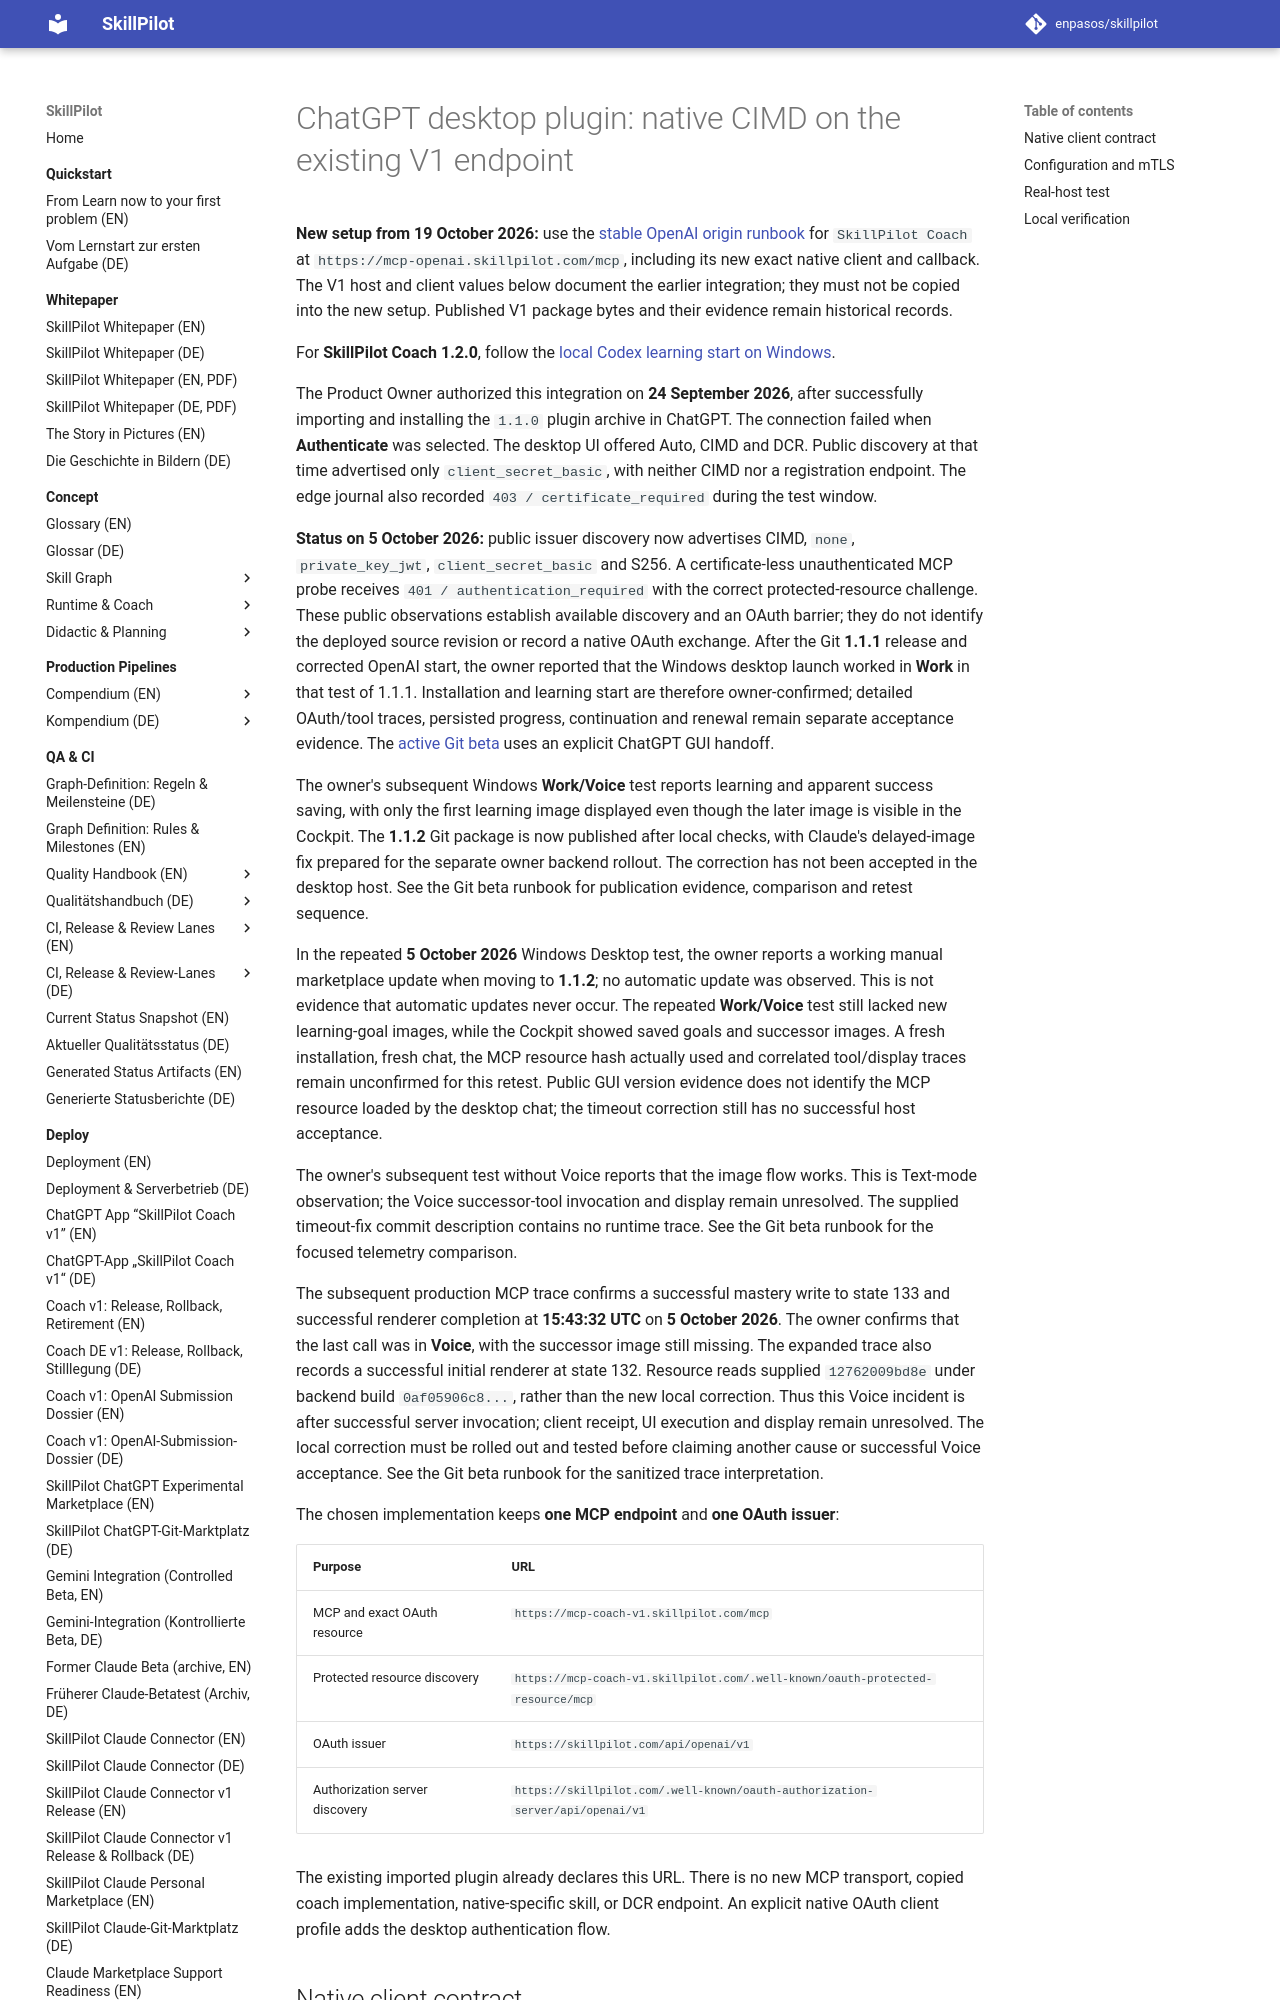

repository: enpasos/skillpilot · page: deploy/openai-native-cimd/index.html · generator: mkdocs

# ChatGPT desktop plugin: native CIMD on the existing V1 endpoint

**New setup from 19 October 2026:** use the [stable OpenAI origin runbook](openai-stable-origin.md)
for `SkillPilot Coach` at `https://mcp-openai.skillpilot.com/mcp`, including its
new exact native client and callback. The V1 host and client values below document
the earlier integration; they must not be copied into the new setup. Published
V1 package bytes and their evidence remain historical records.

For **SkillPilot Coach 1.2.0**, follow the [local Codex learning start on
Windows](openai-personal-marketplace-release.md#windows-local-codex).

The Product Owner authorized this integration on **24 September 2026**, after
successfully importing and installing the `1.1.0` plugin archive in ChatGPT.
The connection failed when **Authenticate** was selected. The desktop UI
offered Auto, CIMD and DCR. Public discovery at that time advertised only
`client_secret_basic`, with neither CIMD nor a registration endpoint. The edge
journal also recorded `403 / certificate_required` during the test window.

**Status on 5 October 2026:** public issuer discovery now advertises CIMD,
`none`, `private_key_jwt`, `client_secret_basic` and S256. A certificate-less
unauthenticated MCP probe receives `401 / authentication_required` with the
correct protected-resource challenge. These public observations establish
available discovery and an OAuth barrier; they do not identify the deployed
source revision or record a native OAuth exchange. After the Git **1.1.1** release and corrected
OpenAI start, the owner reported that the Windows desktop launch worked in
**Work** in that test of 1.1.1.
Installation and learning start are therefore owner-confirmed; detailed
OAuth/tool traces, persisted progress, continuation and renewal remain separate
acceptance evidence. The [active Git beta](openai-personal-marketplace-release.md)
uses an explicit ChatGPT GUI handoff.

The owner's subsequent Windows **Work/Voice** test reports learning and
apparent success saving, with only the first learning image displayed even
though the later image is visible in the Cockpit. The **1.1.2** Git package is
now published after local checks, with Claude's delayed-image fix prepared for
the separate owner backend rollout. The correction has not been accepted in
the desktop host. See the Git beta runbook for publication evidence, comparison
and retest sequence.

In the repeated **5 October 2026** Windows Desktop test, the owner reports a
working manual marketplace update when moving to **1.1.2**; no automatic update
was observed. This is not evidence that automatic updates never occur. The
repeated **Work/Voice** test still lacked new learning-goal images, while the
Cockpit showed saved goals and successor images. A fresh installation, fresh
chat, the MCP resource hash actually used and correlated tool/display traces
remain unconfirmed for this retest. Public GUI version evidence does not
identify the MCP resource loaded by the desktop chat; the timeout correction
still has no successful host acceptance.

The owner's subsequent test without Voice reports that the image flow works.
This is Text-mode observation; the Voice successor-tool invocation and display
remain unresolved. The supplied timeout-fix commit description contains no
runtime trace. See the Git beta runbook for the focused telemetry comparison.

The subsequent production MCP trace confirms a successful mastery write to
state 133 and successful renderer completion at **15:43:32 UTC** on
**5 October 2026**. The owner confirms that the last call was in **Voice**, with
the successor image still missing. The expanded trace also records a successful
initial renderer at state 132. Resource reads supplied `12762009bd8e` under
backend build `0af05906c8...`, rather than the new local correction. Thus this
Voice incident is after successful server invocation; client receipt, UI
execution and display remain unresolved. The local correction must be rolled
out and tested before claiming another cause or successful Voice acceptance.
See the Git beta runbook for the sanitized trace interpretation.

The chosen implementation keeps **one MCP endpoint** and **one OAuth issuer**:

| Purpose | URL |
| --- | --- |
| MCP and exact OAuth resource | `https://mcp-coach-v1.skillpilot.com/mcp` |
| Protected resource discovery | `https://mcp-coach-v1.skillpilot.com/.well-known/oauth-protected-resource/mcp` |
| OAuth issuer | `https://skillpilot.com/api/openai/v1` |
| Authorization server discovery | `https://skillpilot.com/.well-known/oauth-authorization-server/api/openai/v1` |
